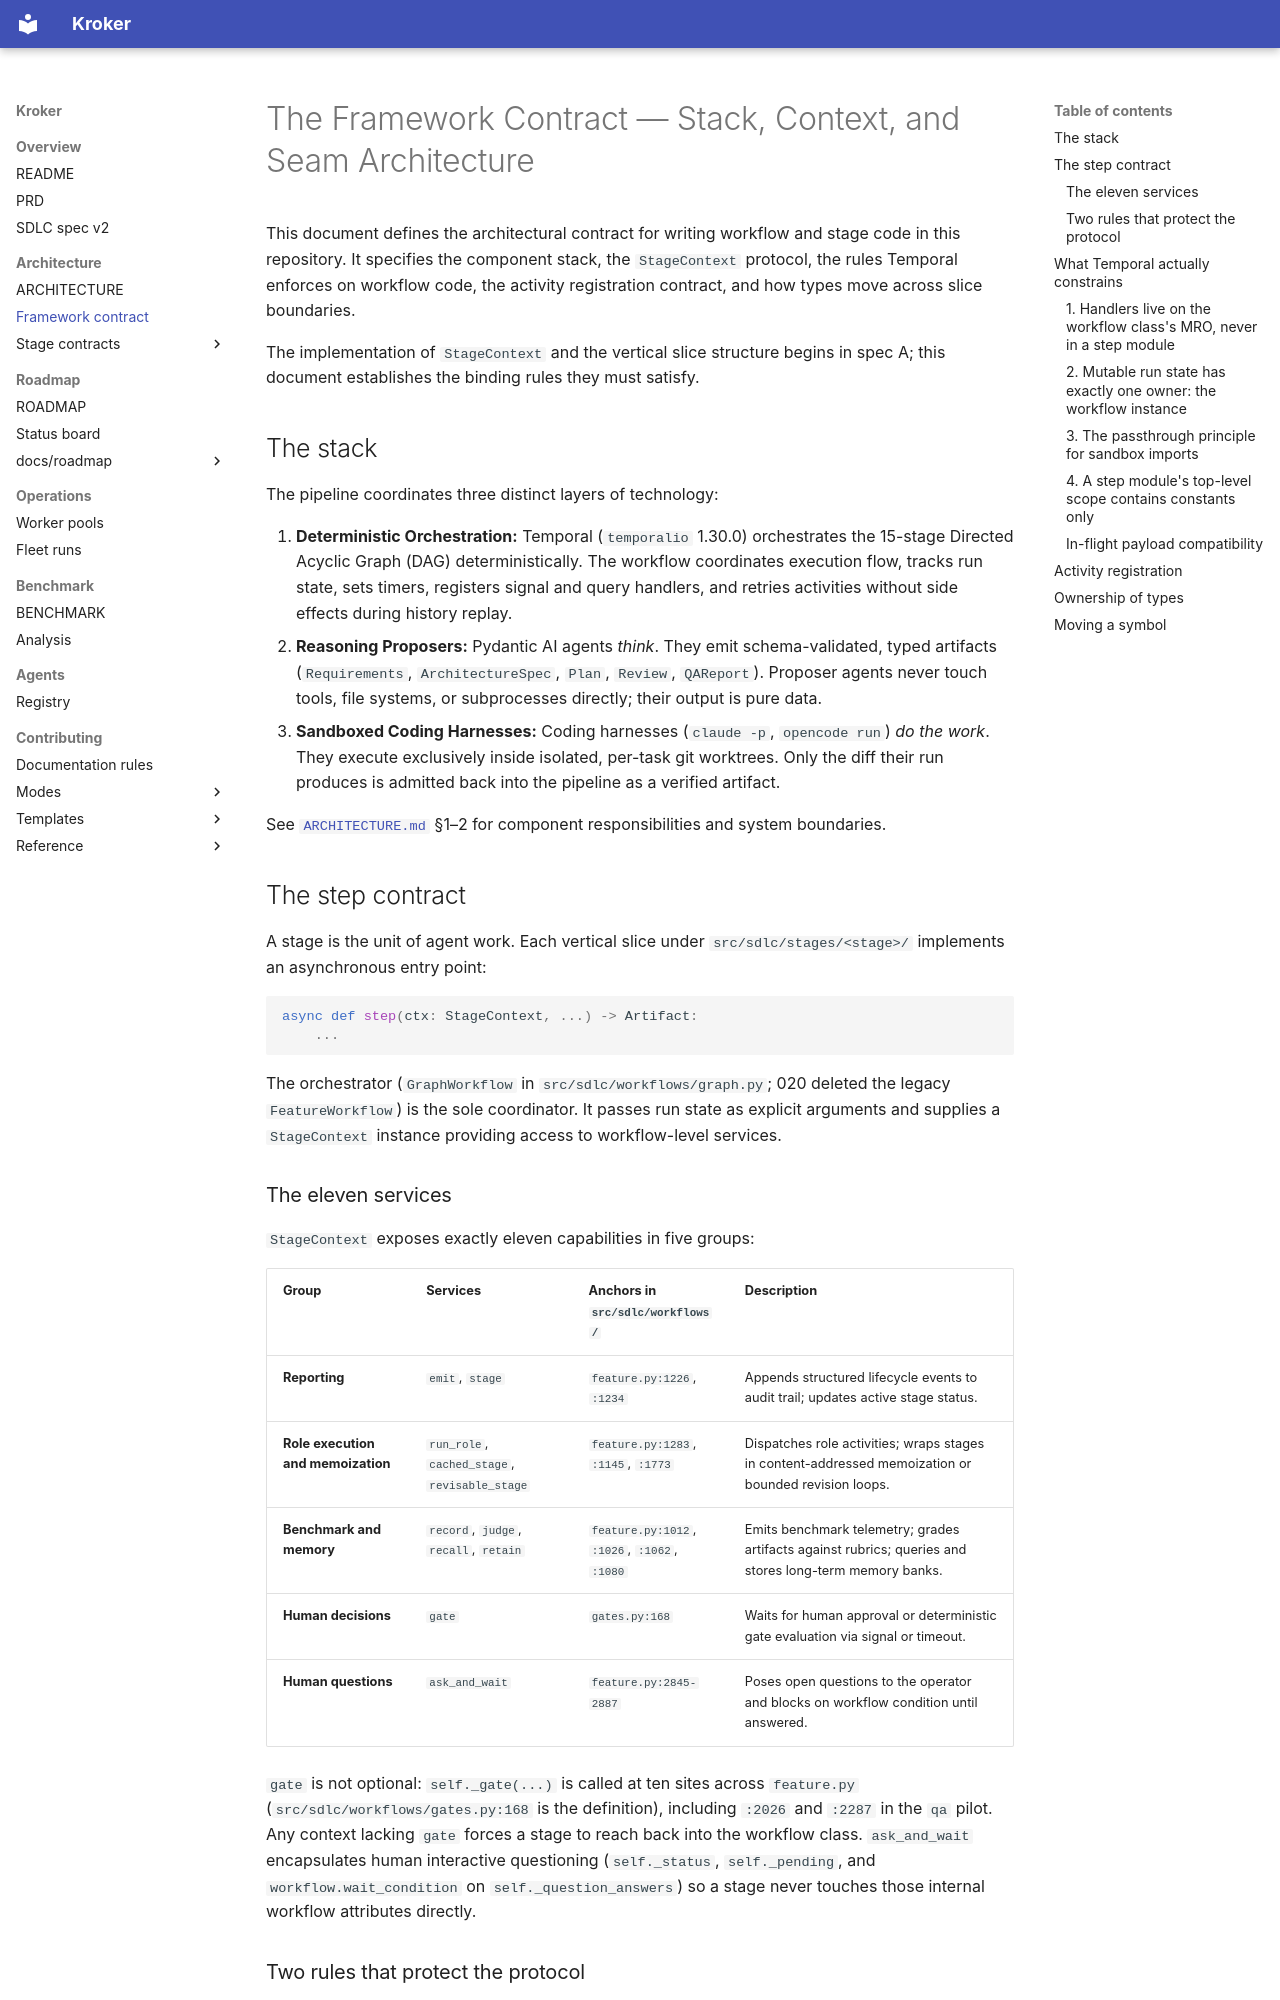

repository: Kit-Kroker/Kroker · page: framework/index.html · generator: mkdocs

# The Framework Contract — Stack, Context, and Seam Architecture

This document defines the architectural contract for writing workflow and stage
code in this repository. It specifies the component stack, the `StageContext`
protocol, the rules Temporal enforces on workflow code, the activity
registration contract, and how types move across slice boundaries.

The implementation of `StageContext` and the vertical slice structure begins in
spec A; this document establishes the binding rules they must satisfy.

## The stack

The pipeline coordinates three distinct layers of technology:

1. **Deterministic Orchestration:** Temporal (`temporalio` 1.30.0) orchestrates
   the 15-stage Directed Acyclic Graph (DAG) deterministically. The workflow
   coordinates execution flow, tracks run state, sets timers, registers signal
   and query handlers, and retries activities without side effects during history replay.
2. **Reasoning Proposers:** Pydantic AI agents *think*. They emit
   schema-validated, typed artifacts (`Requirements`, `ArchitectureSpec`,
   `Plan`, `Review`, `QAReport`). Proposer agents never touch tools, file systems,
   or subprocesses directly; their output is pure data.
3. **Sandboxed Coding Harnesses:** Coding harnesses (`claude -p`, `opencode run`)
   *do the work*. They execute exclusively inside isolated, per-task git
   worktrees. Only the diff their run produces is admitted back into the pipeline
   as a verified artifact.

See [`ARCHITECTURE.md`](../ARCHITECTURE.md) §1–2 for component responsibilities
and system boundaries.

## The step contract

A stage is the unit of agent work. Each vertical slice under
`src/sdlc/stages/<stage>/` implements an asynchronous entry point:

```python
async def step(ctx: StageContext, ...) -> Artifact:
    ...
```

The orchestrator (`GraphWorkflow` in `src/sdlc/workflows/graph.py`; 020 deleted the legacy `FeatureWorkflow`) is the
sole coordinator. It passes run state as explicit arguments and supplies a
`StageContext` instance providing access to workflow-level services.

### The eleven services

`StageContext` exposes exactly eleven capabilities in five groups:

| Group | Services | Anchors in `src/sdlc/workflows/` | Description |
|---|---|---|---|
| **Reporting** | `emit`, `stage` | `feature.py:1226`, `:1234` | Appends structured lifecycle events to audit trail; updates active stage status. |
| **Role execution and memoization** | `run_role`, `cached_stage`, `revisable_stage` | `feature.py:1283`, `:1145`, `:1773` | Dispatches role activities; wraps stages in content-addressed memoization or bounded revision loops. |
| **Benchmark and memory** | `record`, `judge`, `recall`, `retain` | `feature.py:1012`, `:1026`, `:1062`, `:1080` | Emits benchmark telemetry; grades artifacts against rubrics; queries and stores long-term memory banks. |
| **Human decisions** | `gate` | `gates.py:168` | Waits for human approval or deterministic gate evaluation via signal or timeout. |
| **Human questions** | `ask_and_wait` | `feature.py:2845-2887` | Poses open questions to the operator and blocks on workflow condition until answered. |

`gate` is not optional: `self._gate(...)` is called at ten sites across `feature.py` (`src/sdlc/workflows/gates.py:168` is the definition), including `:2026` and `:2287` in the `qa` pilot. Any context lacking `gate` forces a stage to reach back into the workflow class.
`ask_and_wait` encapsulates human interactive questioning (`self._status`, `self._pending`, and `workflow.wait_condition` on `self._question_answers`) so a stage never touches those internal workflow attributes directly.
